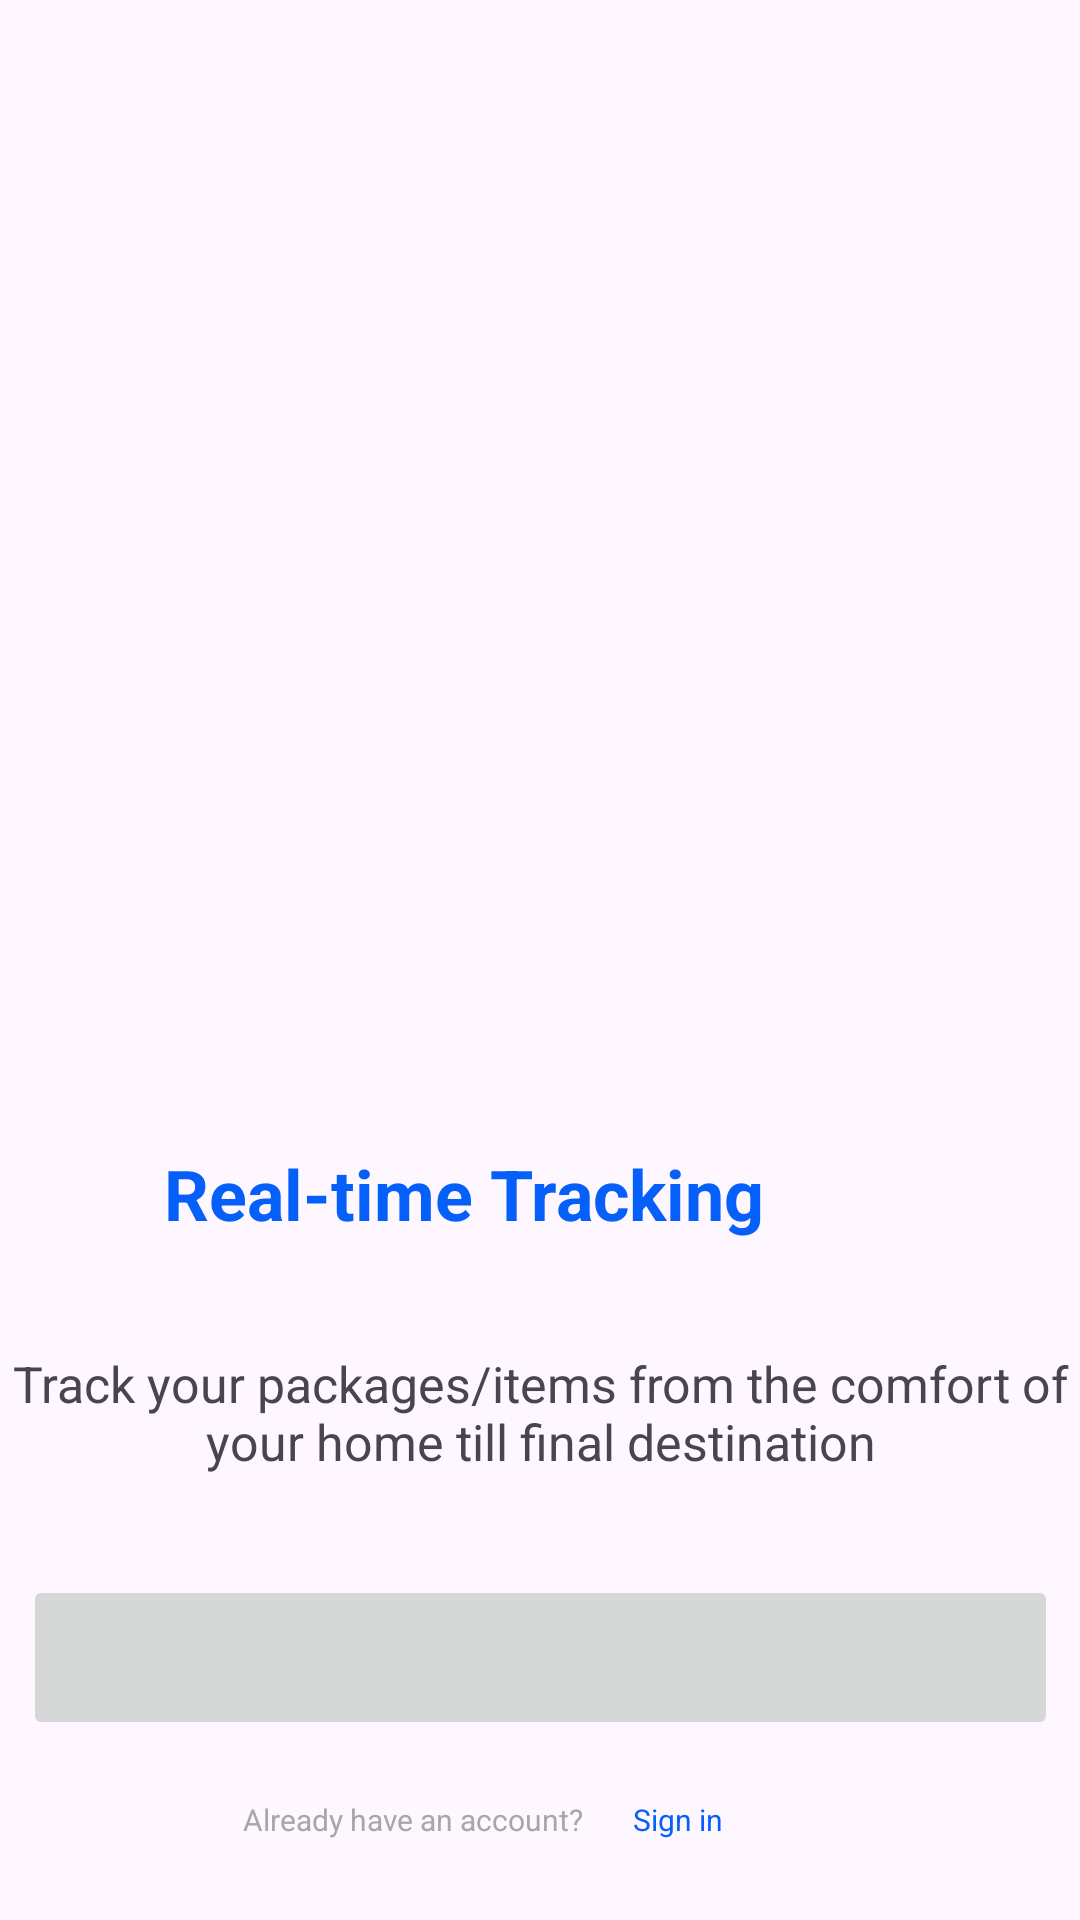

Here is an Android app screen rendered from its layout file. Give the layout XML and the strings, colors and styles it references.
<!-- AndroidManifest.xml: application theme Theme.Vadim -->
<!-- res/layout/activity_main4.xml -->
<?xml version="1.0" encoding="utf-8"?>
<androidx.constraintlayout.widget.ConstraintLayout xmlns:android="http://schemas.android.com/apk/res/android"
    xmlns:app="http://schemas.android.com/apk/res-auto"
    xmlns:tools="http://schemas.android.com/tools"
    android:layout_width="match_parent"
    android:layout_height="match_parent"
    tools:context=".MainActivity4">

    <ImageView
        android:id="@+id/imageView4"
        android:layout_width="384dp"
        android:layout_height="296dp"
        android:layout_marginStart="10dp"
        android:layout_marginTop="60dp"
        android:layout_marginEnd="11dp"
        app:layout_constraintEnd_toEndOf="parent"
        app:layout_constraintHorizontal_bias="0.166"
        app:layout_constraintStart_toStartOf="parent"
        app:layout_constraintTop_toTopOf="parent"
        app:srcCompat="@drawable/logo3" />

    <TextView
        android:id="@+id/textView2"
        android:layout_width="348dp"
        android:layout_height="84dp"
        android:layout_marginStart="31dp"
        android:layout_marginEnd="32dp"
        android:gravity="center"
        android:text="Real-time Tracking"
        android:textColor="@color/blue"
        android:textSize="70px"
        android:textStyle="bold"
        app:layout_constraintEnd_toEndOf="parent"
        app:layout_constraintHorizontal_bias="1.0"
        app:layout_constraintStart_toStartOf="parent"
        app:layout_constraintTop_toBottomOf="@+id/imageView4" />

    <TextView
        android:id="@+id/textView5"
        android:layout_width="357dp"
        android:layout_height="62dp"
        android:layout_marginStart="27dp"
        android:layout_marginEnd="27dp"
        android:gravity="center"
        android:text="Track your packages/items from the comfort of your home till final destination"
        android:textSize="50px"
        app:layout_constraintEnd_toEndOf="parent"
        app:layout_constraintStart_toStartOf="parent"
        app:layout_constraintTop_toBottomOf="@+id/textView2" />

    <ImageButton
        android:id="@+id/imageButton5"
        android:layout_width="345dp"
        android:layout_height="55dp"
        android:layout_marginStart="33dp"
        android:layout_marginEnd="33dp"
        android:layout_marginBottom="60dp"
        app:layout_constraintBottom_toBottomOf="parent"
        app:layout_constraintEnd_toEndOf="parent"
        app:layout_constraintStart_toStartOf="parent"
        app:srcCompat="@drawable/signup" />

    <TextView
        android:id="@+id/textView7"
        android:layout_width="158dp"
        android:layout_height="35dp"
        android:layout_marginEnd="-15dp"
        android:layout_marginBottom="16dp"
        android:gravity="center"
        android:text="Already have an account?"
        android:textColor="@color/gray"
        android:textSize="30px"
        app:layout_constraintBottom_toBottomOf="parent"
        app:layout_constraintEnd_toStartOf="@+id/textView8" />

    <TextView
        android:id="@+id/textView8"
        android:layout_width="48dp"
        android:layout_height="35dp"
        android:layout_marginEnd="110dp"
        android:layout_marginBottom="16dp"
        android:gravity="center"
        android:text="Sign in"
        android:textColor="@color/blue"
        android:textSize="30px"
        app:layout_constraintBottom_toBottomOf="parent"
        app:layout_constraintEnd_toEndOf="parent" />" />

</androidx.constraintlayout.widget.ConstraintLayout>
<!-- resources referenced by this layout -->
<resources>
  <color name="blue">#0560FA</color>
  <color name="gray">#A7A7A7</color>
  <style name="Theme.Vadim" parent="Base.Theme.Vadim" />
  <style name="Base.Theme.Vadim" parent="Theme.Material3.DayNight.NoActionBar">
          
          
      </style>
</resources>
